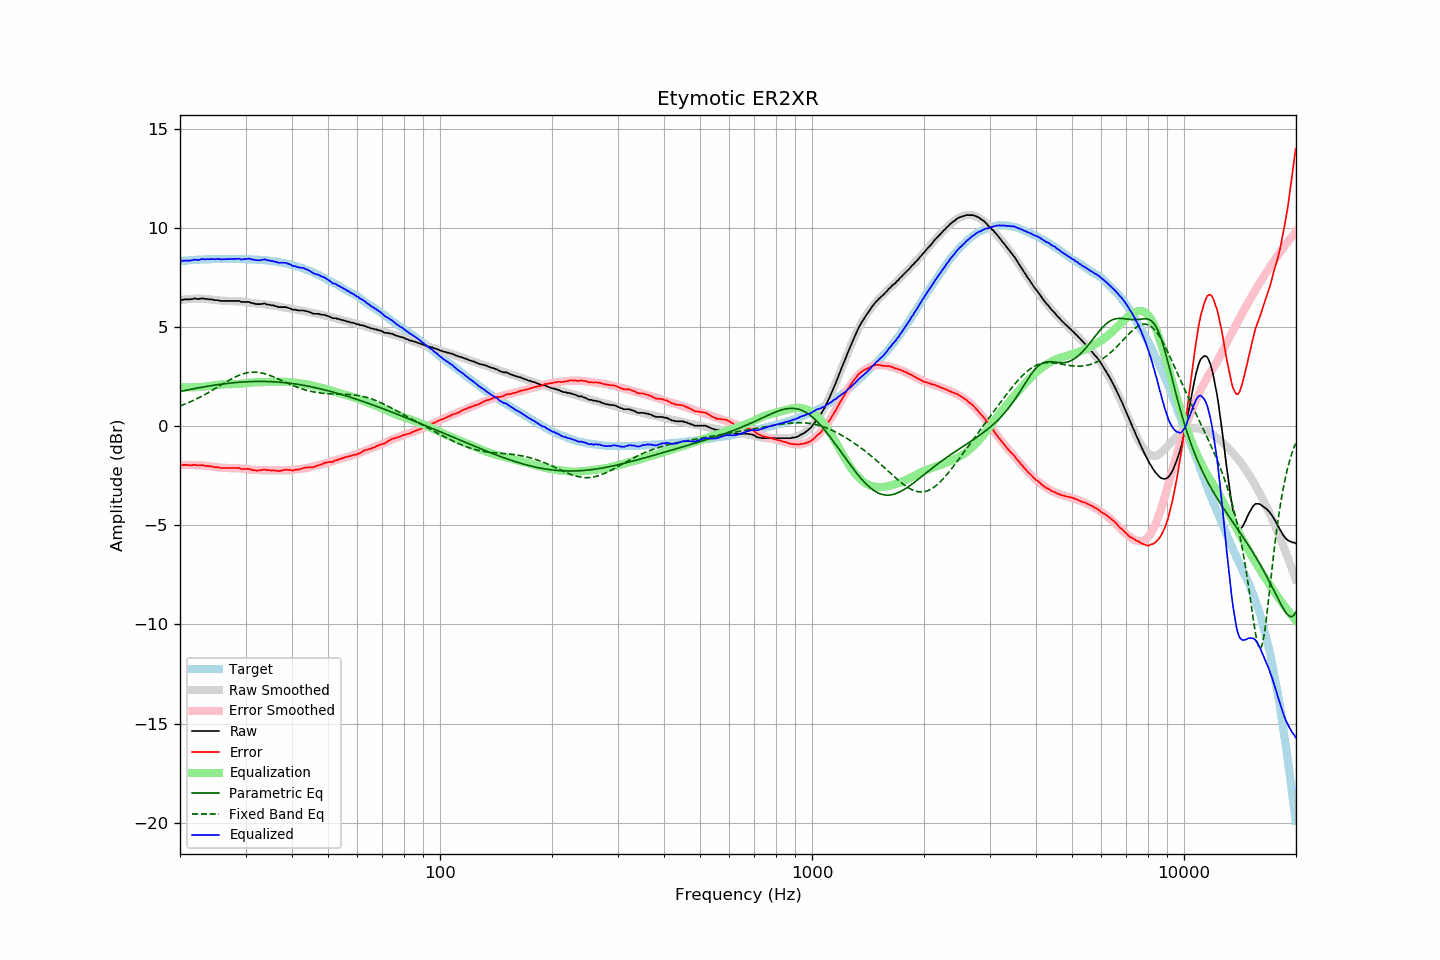

Source data for this figure (header and first rows):
frequency, raw, error, smoothed, error_smoothed, equalization, parametric_eq, fixed_band_eq, equalized_raw, equalized_smoothed, target
20.00, 6.37, -1.94, 6.35, -1.96, 1.96, 1.75, 1.02, 8.34, 8.32, 8.32
20.20, 6.35, -1.97, 6.37, -1.96, 1.96, 1.76, 1.05, 8.31, 8.33, 8.33
20.40, 6.38, -1.95, 6.38, -1.96, 1.96, 1.78, 1.08, 8.34, 8.34, 8.34
20.61, 6.39, -1.95, 6.39, -1.96, 1.96, 1.80, 1.11, 8.35, 8.34, 8.35
20.81, 6.39, -1.95, 6.40, -1.96, 1.96, 1.81, 1.14, 8.35, 8.35, 8.35
21.02, 6.39, -1.96, 6.40, -1.96, 1.96, 1.83, 1.18, 8.35, 8.36, 8.36
21.23, 6.39, -1.97, 6.41, -1.96, 1.96, 1.85, 1.21, 8.35, 8.37, 8.37
21.44, 6.40, -1.97, 6.41, -1.96, 1.96, 1.86, 1.25, 8.36, 8.37, 8.38
21.66, 6.41, -1.96, 6.42, -1.96, 1.96, 1.88, 1.28, 8.37, 8.38, 8.38
21.87, 6.44, -1.94, 6.42, -1.96, 1.96, 1.89, 1.32, 8.40, 8.38, 8.39
22.09, 6.42, -1.96, 6.42, -1.97, 1.97, 1.91, 1.36, 8.39, 8.39, 8.39
22.31, 6.41, -1.98, 6.42, -1.97, 1.97, 1.92, 1.40, 8.38, 8.39, 8.40
22.54, 6.41, -1.98, 6.43, -1.97, 1.97, 1.94, 1.44, 8.39, 8.40, 8.40
22.76, 6.43, -1.97, 6.42, -1.98, 1.98, 1.95, 1.48, 8.41, 8.40, 8.41
22.99, 6.44, -1.96, 6.42, -1.98, 1.98, 1.97, 1.53, 8.43, 8.41, 8.41
23.22, 6.42, -1.98, 6.42, -1.99, 1.99, 1.98, 1.57, 8.41, 8.41, 8.41
23.45, 6.41, -2.00, 6.41, -2.00, 2.00, 2.00, 1.61, 8.41, 8.41, 8.42
23.69, 6.41, -2.00, 6.41, -2.01, 2.01, 2.01, 1.66, 8.42, 8.42, 8.42
23.92, 6.39, -2.02, 6.40, -2.02, 2.02, 2.02, 1.71, 8.41, 8.42, 8.42
24.16, 6.39, -2.02, 6.39, -2.03, 2.03, 2.04, 1.75, 8.43, 8.42, 8.42
24.40, 6.39, -2.03, 6.38, -2.04, 2.04, 2.05, 1.80, 8.44, 8.42, 8.43
24.65, 6.36, -2.06, 6.37, -2.05, 2.05, 2.06, 1.85, 8.42, 8.42, 8.43
24.89, 6.35, -2.07, 6.36, -2.06, 2.06, 2.07, 1.90, 8.42, 8.42, 8.43
25.14, 6.35, -2.07, 6.35, -2.08, 2.08, 2.09, 1.95, 8.43, 8.43, 8.43
25.39, 6.35, -2.07, 6.34, -2.09, 2.09, 2.10, 2.00, 8.44, 8.43, 8.43
25.65, 6.31, -2.11, 6.33, -2.09, 2.09, 2.11, 2.05, 8.41, 8.43, 8.43
25.91, 6.31, -2.11, 6.33, -2.10, 2.10, 2.12, 2.10, 8.41, 8.43, 8.43
26.16, 6.31, -2.11, 6.32, -2.10, 2.10, 2.13, 2.14, 8.42, 8.43, 8.43
26.43, 6.31, -2.11, 6.32, -2.11, 2.11, 2.14, 2.19, 8.42, 8.43, 8.43
26.69, 6.31, -2.11, 6.32, -2.11, 2.11, 2.15, 2.24, 8.42, 8.43, 8.43
26.96, 6.31, -2.11, 6.31, -2.11, 2.11, 2.16, 2.29, 8.43, 8.43, 8.43
27.23, 6.31, -2.11, 6.31, -2.12, 2.12, 2.17, 2.34, 8.43, 8.43, 8.43
27.50, 6.31, -2.11, 6.31, -2.12, 2.12, 2.18, 2.38, 8.43, 8.43, 8.43
27.77, 6.31, -2.11, 6.31, -2.12, 2.12, 2.19, 2.42, 8.43, 8.43, 8.43
28.05, 6.31, -2.11, 6.31, -2.12, 2.12, 2.19, 2.46, 8.44, 8.43, 8.43
28.33, 6.31, -2.11, 6.30, -2.12, 2.12, 2.20, 2.50, 8.44, 8.43, 8.43
28.62, 6.31, -2.11, 6.30, -2.13, 2.13, 2.21, 2.54, 8.44, 8.43, 8.43
28.90, 6.31, -2.11, 6.30, -2.13, 2.13, 2.21, 2.57, 8.44, 8.43, 8.43
29.19, 6.26, -2.16, 6.29, -2.14, 2.14, 2.22, 2.60, 8.40, 8.43, 8.43
29.48, 6.26, -2.16, 6.28, -2.15, 2.15, 2.23, 2.63, 8.41, 8.43, 8.43
29.78, 6.26, -2.16, 6.27, -2.16, 2.16, 2.23, 2.66, 8.42, 8.42, 8.43
30.08, 6.26, -2.16, 6.25, -2.17, 2.17, 2.24, 2.68, 8.43, 8.42, 8.43
30.38, 6.26, -2.15, 6.24, -2.18, 2.18, 2.24, 2.69, 8.44, 8.42, 8.42
30.68, 6.26, -2.15, 6.23, -2.19, 2.19, 2.24, 2.71, 8.45, 8.42, 8.42
30.99, 6.22, -2.19, 6.22, -2.19, 2.19, 2.25, 2.72, 8.42, 8.41, 8.42
31.30, 6.20, -2.20, 6.21, -2.20, 2.20, 2.25, 2.72, 8.40, 8.41, 8.41
31.61, 6.18, -2.22, 6.20, -2.21, 2.21, 2.25, 2.73, 8.39, 8.41, 8.41
31.93, 6.16, -2.23, 6.19, -2.21, 2.21, 2.25, 2.72, 8.37, 8.40, 8.40
32.24, 6.15, -2.24, 6.18, -2.21, 2.21, 2.25, 2.72, 8.36, 8.40, 8.40
32.57, 6.15, -2.23, 6.18, -2.21, 2.21, 2.26, 2.71, 8.37, 8.39, 8.39
32.89, 6.15, -2.23, 6.17, -2.22, 2.22, 2.26, 2.70, 8.37, 8.39, 8.39
33.22, 6.16, -2.21, 6.16, -2.22, 2.22, 2.26, 2.68, 8.38, 8.38, 8.38
33.55, 6.18, -2.19, 6.15, -2.22, 2.22, 2.25, 2.66, 8.41, 8.37, 8.38
33.89, 6.18, -2.18, 6.14, -2.23, 2.23, 2.25, 2.64, 8.41, 8.37, 8.37
34.23, 6.13, -2.22, 6.13, -2.23, 2.23, 2.25, 2.61, 8.36, 8.36, 8.36
34.57, 6.13, -2.21, 6.12, -2.23, 2.23, 2.25, 2.58, 8.36, 8.35, 8.35
34.92, 6.11, -2.22, 6.11, -2.23, 2.23, 2.25, 2.55, 8.35, 8.34, 8.34
35.27, 6.09, -2.24, 6.10, -2.23, 2.23, 2.24, 2.52, 8.33, 8.33, 8.34
35.62, 6.09, -2.22, 6.09, -2.23, 2.23, 2.24, 2.49, 8.33, 8.32, 8.32
35.97, 6.05, -2.25, 6.07, -2.23, 2.23, 2.23, 2.45, 8.28, 8.31, 8.31
... 635 more rows
